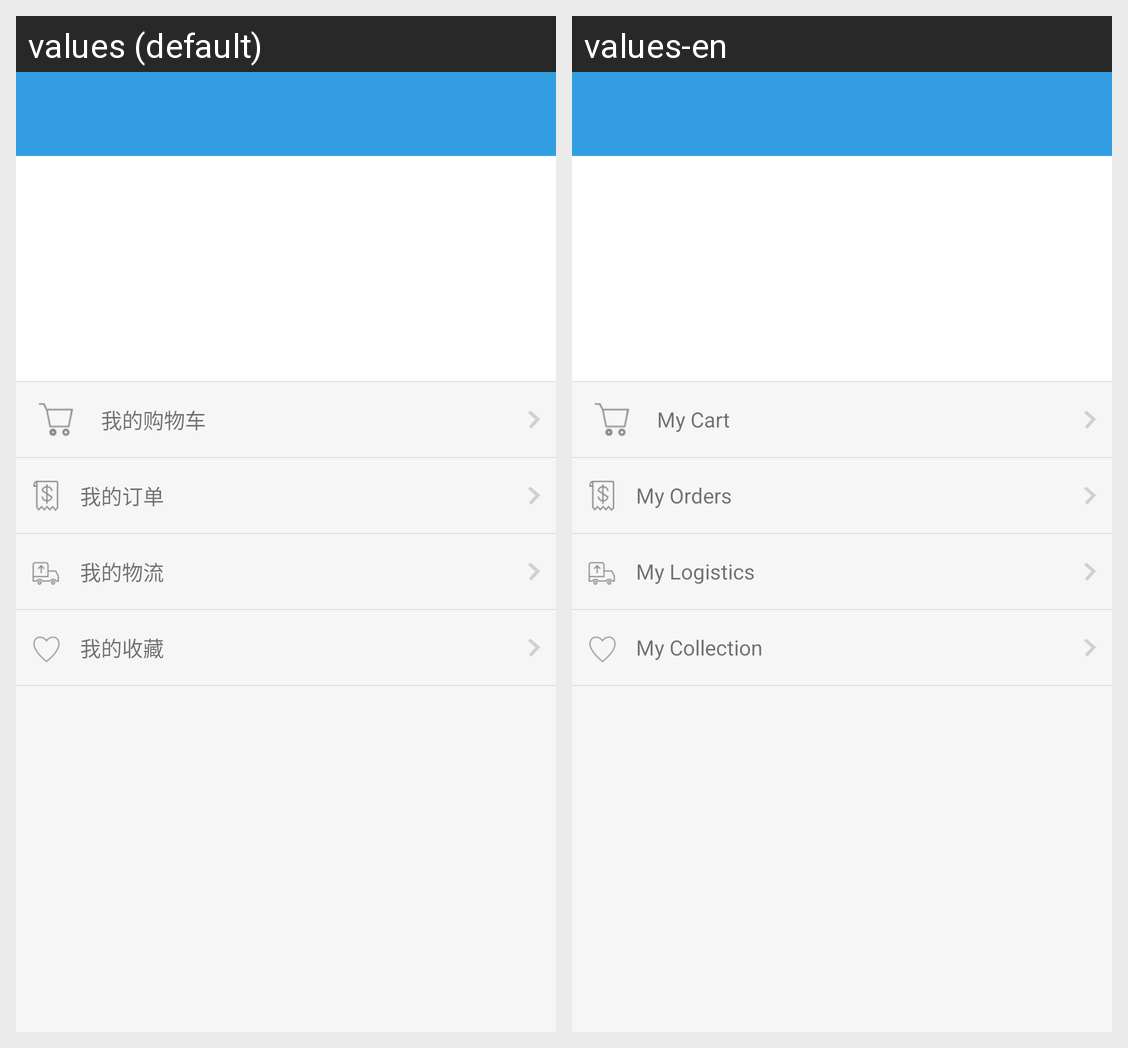

For this localized Android screen grid, give each drawn string resource with its value in every locale shown.
Android screen res/layout/activity_user_center.xml rendered under 2 locales, left to right: values (default), values-en. Device: Nexus 5 (rendered at 1080×1920; each locale shown at half size, 540×960, under a caption strip naming it); theme AppTheme.
Strings drawn on this screen, with the default value and each locale's value (text and hints the layout hard-codes, and strings that could not be matched under every locale, appear in the picture but are not listed):

my_cart
  values: 我的购物车
  values-en: My Cart

my_order
  values: 我的订单
  values-en: My Orders

my_logistic
  values: 我的物流
  values-en: My Logistics

my_collect
  values: 我的收藏
  values-en: My Collection
